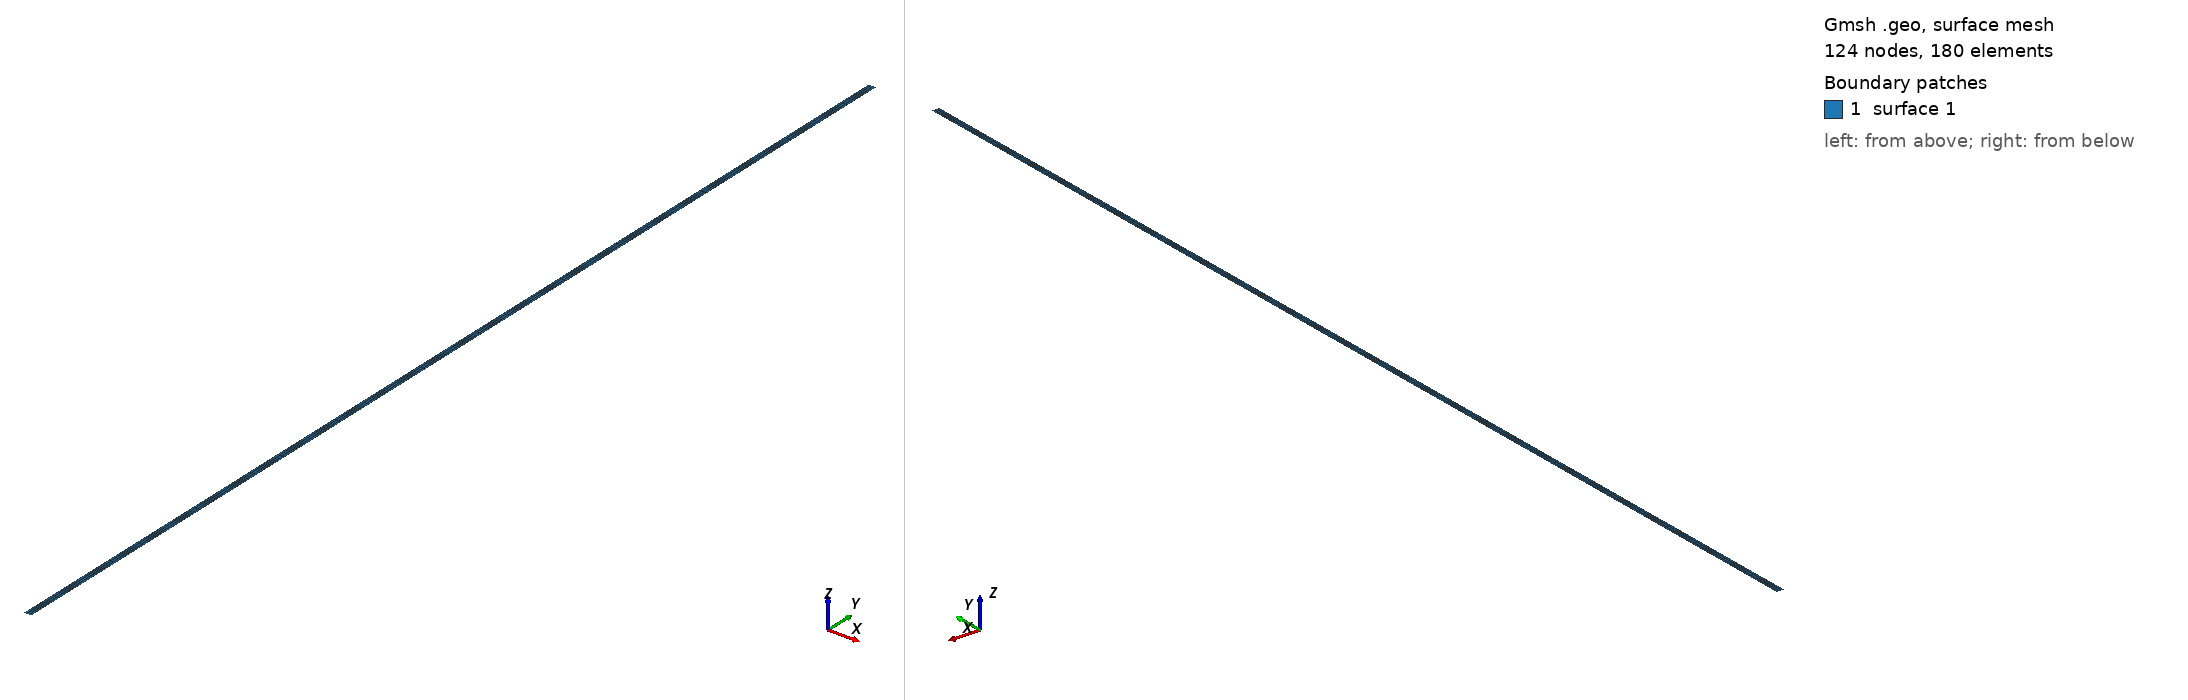

Gmsh geometry script, surface-meshed: 124 nodes, 180 surface elements. Boundary patches (legend numbers): 1 surface 1. Left view from above one corner, right view from below the opposite corner. The script declares no physical surfaces, so the legend lists its geometric surfaces. The drawing asked Gmsh for element sizes between 1% and 20% of the model's largest extent; the script's own settings can give other sizes.

=== Column2DQ4_Ferronato.geo (drawn) ===
// Gmsh project created on Thu Nov 10 09:31:07 2022
SetFactory("OpenCASCADE");
//+
Point(1) = {0, 0, 0, 1.0};
//+
Point(2) = {0.1, 0, 0, 1.0};
//+
Point(3) = {0.1, 15, 0, 1.0};
//+
Point(4) = {0, 15, 0, 1.0};
//+
Line(1) = {1, 2};
//+
Line(2) = {2, 3};
//+
Line(3) = {3, 4};
//+
Line(4) = {4, 1};
//+
Curve Loop(1) = {1, 2, 3, 4};
//+
Plane Surface(1) = {1};
//+
Transfinite Curve {4, 2} = 31 Using Progression 1;
//+
Transfinite Curve {1, 3} = 4 Using Progression 1;
//+
Transfinite Surface {1};
